Dataset: rop_benchmark (GitHub, sakthi8056/rop). Classes: normal, plus disease, pre-plus disease.

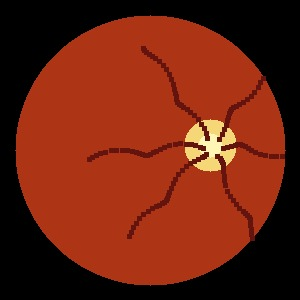
Label: pre-plus disease

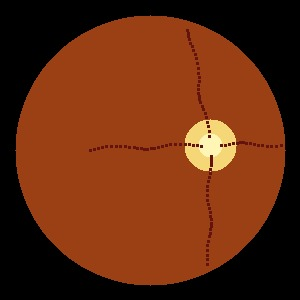
Label: normal

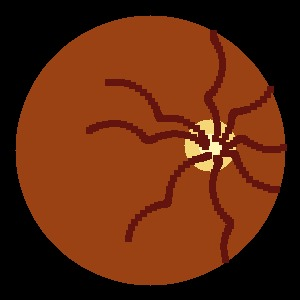
Label: plus disease

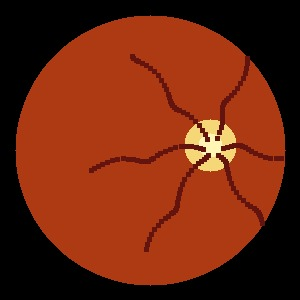
Label: pre-plus disease

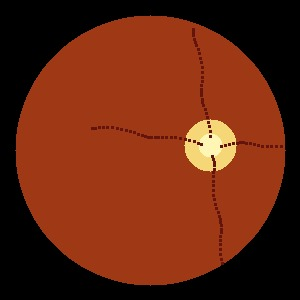
Label: normal

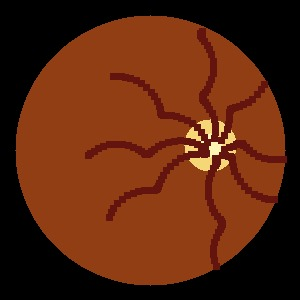
Label: plus disease
